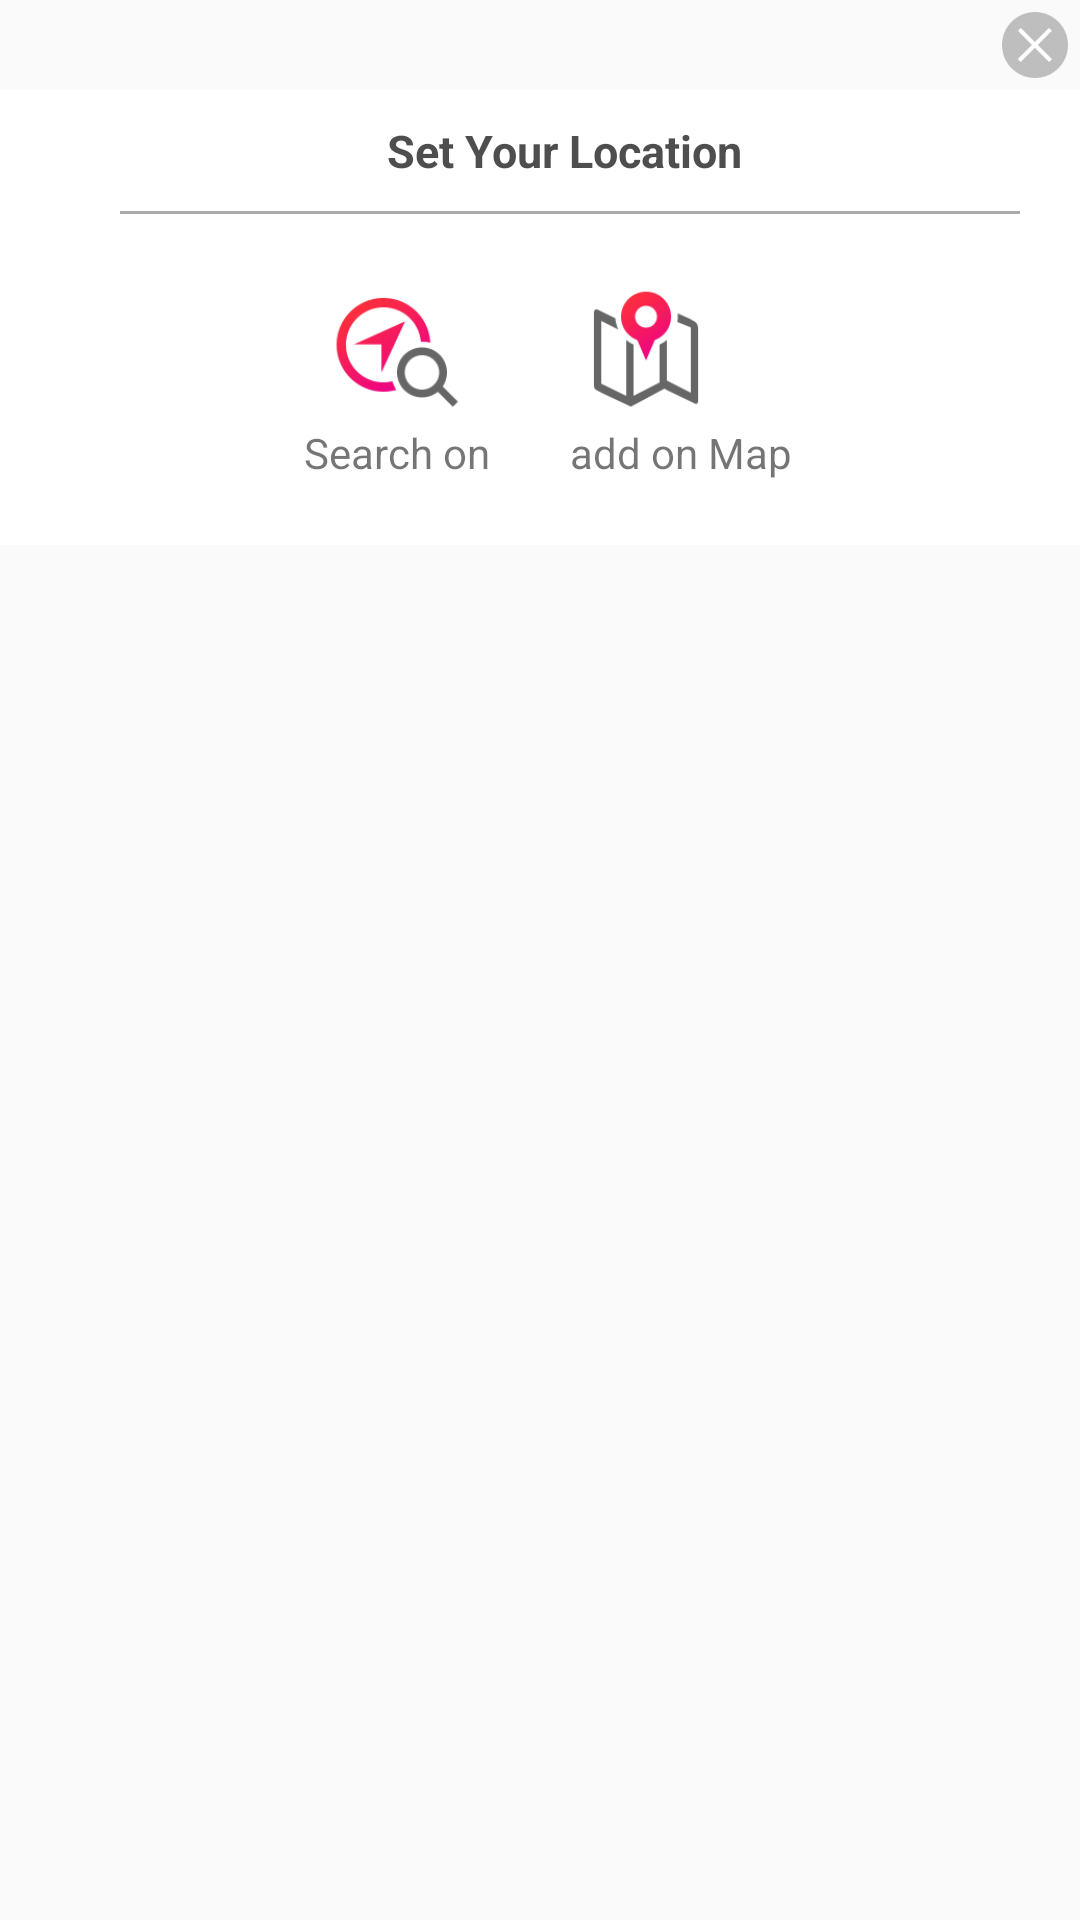

Write the Android layout XML for this screen, with the resource values it uses.
<!-- AndroidManifest.xml: application theme AppTheme.TranslucentStatusBar -->
<!-- res/layout/custom_dialog.xml -->
<?xml version="1.0" encoding="utf-8"?>
<LinearLayout xmlns:android="http://schemas.android.com/apk/res/android"
    android:layout_width="380dp"
    android:layout_height="wrap_content"
    android:background="@color/transparent"
    android:orientation="vertical"
   >

    <ImageView
        android:padding="4dp"
        android:layout_width="30dp"
        android:layout_height="30dp"
        android:id="@+id/btn_cross"
        android:background="@color/transparent"
        android:layout_gravity="end"
        android:src="@drawable/btn_event_close"
        android:scaleType="fitXY" />


    <LinearLayout
        android:layout_width="380dp"
        android:layout_height="wrap_content"
        android:paddingBottom="5dp"
        android:background="@color/colorWhite"
        android:orientation="vertical" >

        <TextView


            android:id="@+id/txt_dia"
            android:layout_width="wrap_content"
            android:layout_height="wrap_content"
            android:layout_gravity="center"
            android:layout_margin="10dp"
            android:text="Set Your Location "
            android:textColor="#cc222222"
            android:textSize="15dp"
            android:textStyle="bold"/>

        <View
            android:layout_width="match_parent"
            android:layout_height="1dp"
            android:layout_marginLeft="40dp"
            android:layout_marginRight="40dp"
            android:background="@android:color/darker_gray">

        </View>
        <LinearLayout
            android:layout_marginTop="20dp"
            android:layout_width="match_parent"
            android:layout_height="wrap_content"
            android:layout_gravity="center"
            android:background="@color/transparent"
            android:orientation="horizontal" >
            <LinearLayout
                android:layout_width="0dp"
                android:layout_weight="1"
                android:paddingRight="20dp"
                android:visibility="invisible"
                android:orientation="vertical"
                android:gravity="right"

                android:layout_height="wrap_content">

                <ImageView

                    android:layout_width="50dp"
                    android:layout_height="50dp"
                    android:background="@android:color/transparent"
                    android:clickable="true"

                    android:scaleType="fitXY"

                    android:src="@drawable/address_ic_around"
                    />
                <TextView
                    android:layout_width="wrap_content"
                    android:textAppearance="@style/Base.TextAppearance.AppCompat.Small"
                    android:text="Search on Map"

                    android:layout_height="wrap_content" />
            </LinearLayout>
            <LinearLayout
                android:layout_width="0dp"
                android:layout_weight="1"
                android:paddingRight="20dp"
                android:orientation="vertical"
                android:gravity="center"

                android:layout_height="wrap_content">

                <ImageView
                    android:id="@+id/iv_byMapNo"
                    android:layout_width="50dp"
                    android:layout_height="50dp"
                    android:background="@android:color/transparent"
                    android:clickable="true"

                    android:scaleType="fitXY"

                    android:src="@drawable/address_ic_around"
                    />
                <TextView
                    android:layout_width="wrap_content"
                    android:textAppearance="@style/Base.TextAppearance.AppCompat.Small"
                    android:text="Search on"

                    android:layout_height="wrap_content" />
            </LinearLayout>
            <LinearLayout
                android:layout_width="0dp"
                android:layout_weight="1"
                android:orientation="vertical"
                android:layout_height="wrap_content">
                <ImageView
                    android:id="@+id/iv_byMapYes"
                    android:layout_width="50dp"
                    android:layout_height="50dp"
                    android:background="@android:color/transparent"
                    android:clickable="true"
                    android:scaleType="fitXY"

                    android:src="@drawable/address_ic_map"
                    />
                <TextView
                    android:layout_width="match_parent"
                    android:text="add on Map"
                    android:textAppearance="@style/Base.TextAppearance.AppCompat.Small"
                    android:layout_height="wrap_content" />
            </LinearLayout>
            <LinearLayout
                android:layout_width="0dp"
                android:layout_weight="1"
                android:visibility="invisible"
                android:paddingRight="20dp"
                android:orientation="vertical"
                android:gravity="right"

                android:layout_height="wrap_content">

                <ImageView

                    android:layout_width="50dp"
                    android:layout_height="50dp"
                    android:background="@android:color/transparent"
                    android:clickable="true"

                    android:scaleType="fitXY"

                    android:src="@drawable/address_ic_around"
                    />
                <TextView
                    android:layout_width="wrap_content"
                    android:textAppearance="@style/Base.TextAppearance.AppCompat.Small"
                    android:text="Search on Map"

                    android:layout_height="wrap_content" />
            </LinearLayout>





        </LinearLayout>

    </LinearLayout>
</LinearLayout>
<!-- resources referenced by this layout -->
<resources>
  <color name="colorWhite">#FFFFFF</color>
  <!-- drawable address_ic_around: png bitmap (drawable, 5233 bytes) -->
  <!-- drawable address_ic_map: png bitmap (drawable, 3774 bytes) -->
  <!-- drawable btn_event_close: png bitmap (drawable, 1703 bytes) -->
  <style name="AppTheme.TranslucentStatusBar" parent="Theme.AppCompat.Light.NoActionBar">
          <item name="windowActionBar">false</item>
          <item name="windowNoTitle">true</item>
          <item name="android:windowTranslucentStatus">true</item>
          <item name="windowNoTitle">true</item>
      </style>
</resources>
